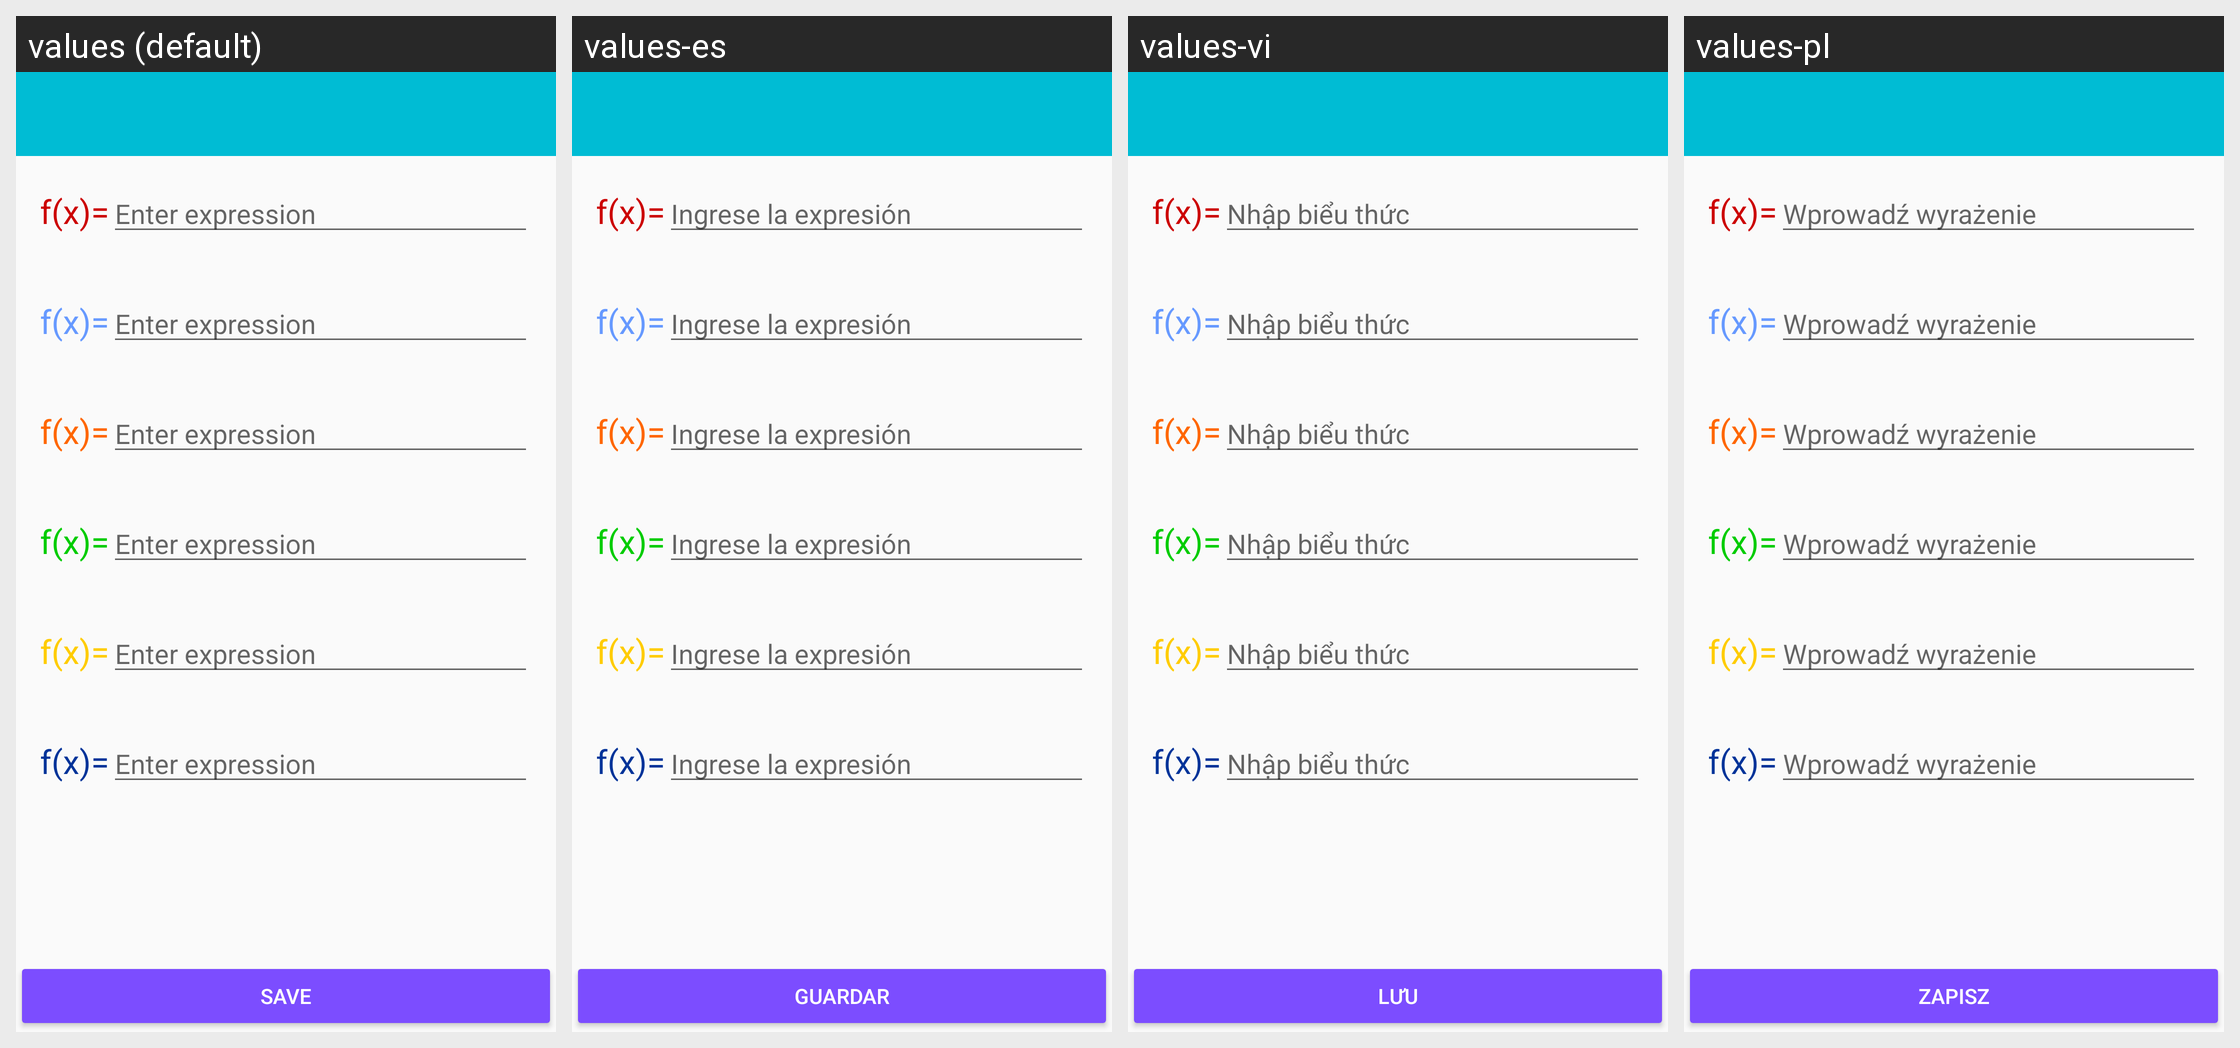

The Android screen above is rendered under several locales of the same app. Produce the string resources it draws, with the default and per-locale values.
Android screen res/layout/graph_add_function.xml rendered under 4 locales, left to right: values (default), values-es, values-vi, values-pl. Device: Nexus 5 (rendered at 1080×1920; each locale shown at half size, 540×960, under a caption strip naming it); theme AppThemeLight.
Other locales in the repository, not shown: values-de, values-en, values-fr, values-ru, values-zh-rCN.
Strings drawn on this screen, with the default value and each locale's value (text and hints the layout hard-codes, and strings that could not be matched under every locale, appear in the picture but are not listed):

enter_expression
  values: Enter expression
  values-es: Ingrese la expresión
  values-vi: Nhập biểu thức
  values-pl: Wprowadź wyrażenie

save
  values: Save
  values-es: Guardar
  values-vi: Lưu
  values-pl: Zapisz
